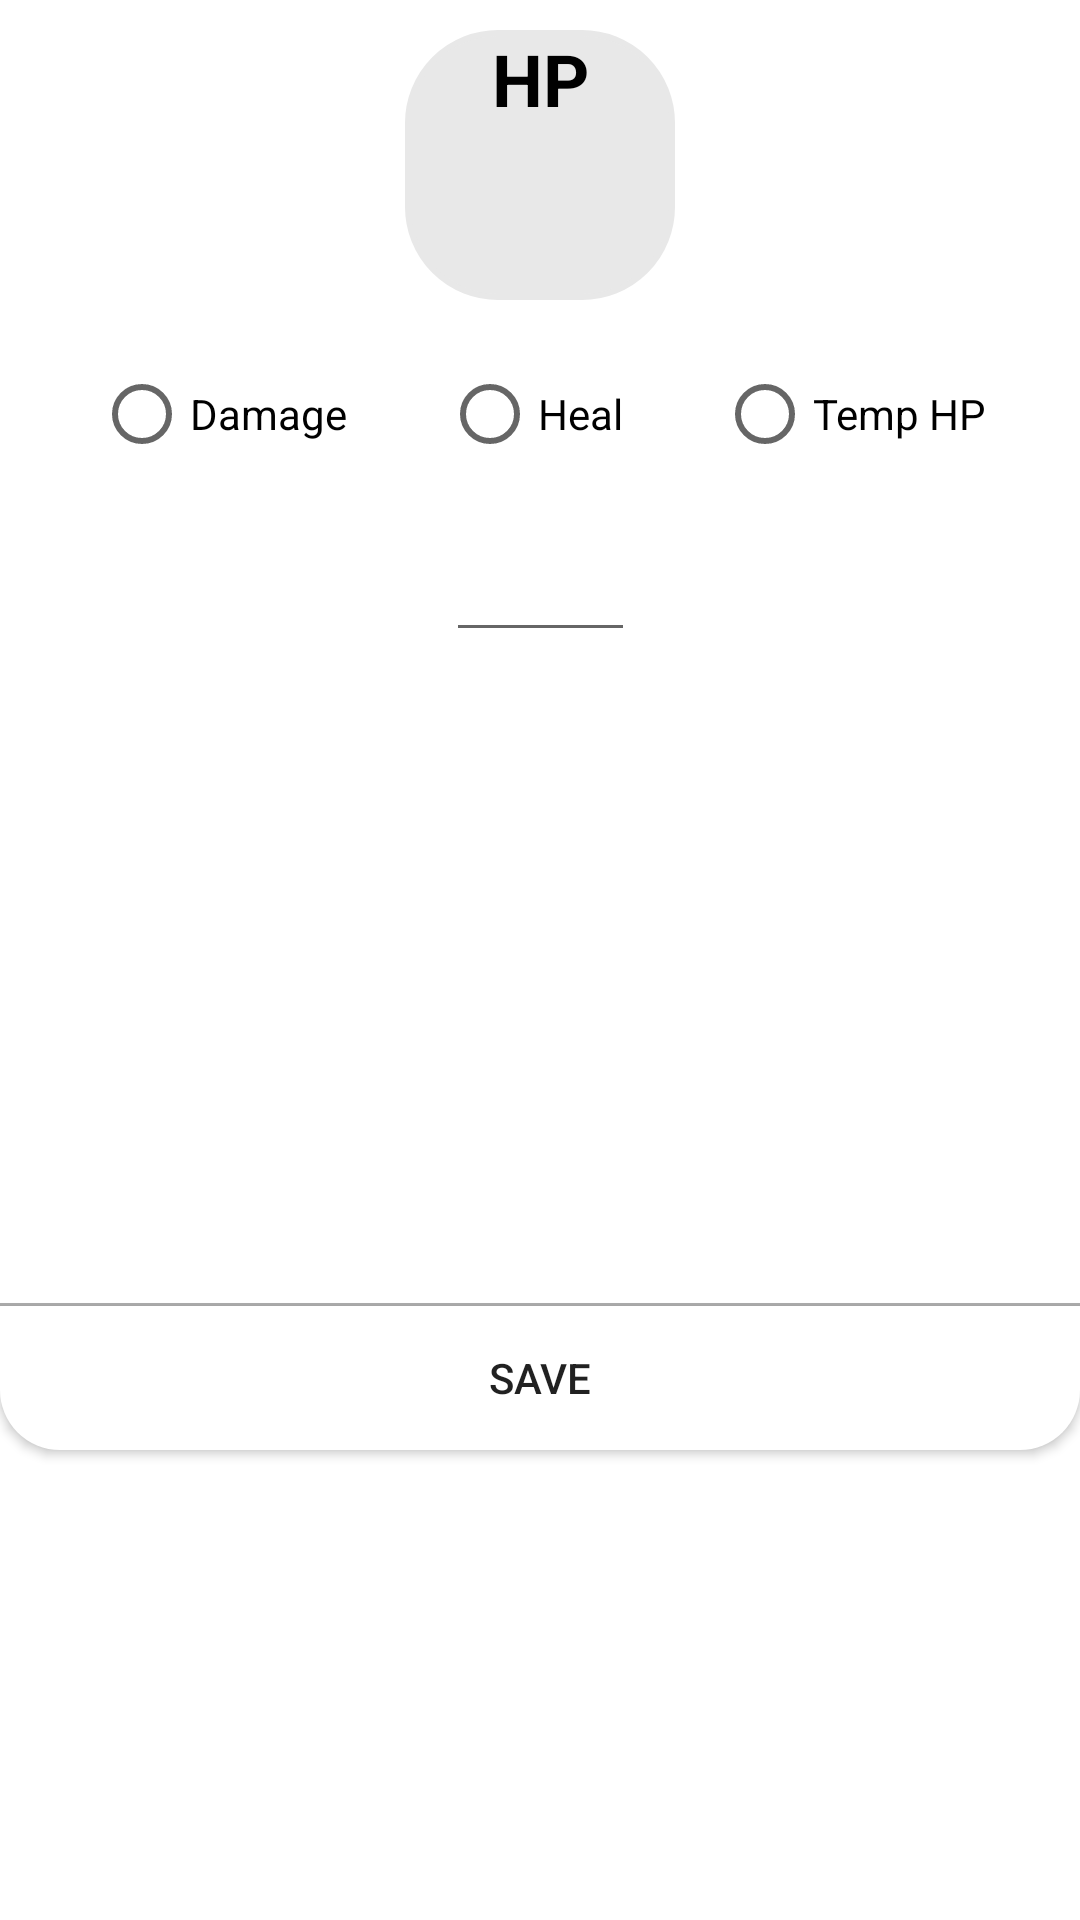

Produce the Android XML layout that renders to this screen, including the resource entries it uses.
<!-- AndroidManifest.xml: application theme Theme.5edPocketHelper -->
<!-- res/layout/currenthp_settings_dialog.xml -->
<?xml version="1.0" encoding="utf-8"?>
<androidx.constraintlayout.widget.ConstraintLayout xmlns:android="http://schemas.android.com/apk/res/android"
    xmlns:app="http://schemas.android.com/apk/res-auto"
    xmlns:tools="http://schemas.android.com/tools"
    android:id="@+id/dialog_place"
    android:layout_width="300dp"
    android:layout_height="400dp"
    android:layout_marginTop="200dp"
    tools:context=".MainActivity">

    <androidx.constraintlayout.widget.ConstraintLayout
        android:id="@+id/HPLayout"
        android:layout_width="90dp"
        android:layout_height="90dp"
        android:layout_marginTop="10dp"
        android:background="@drawable/back_30dp"
        android:backgroundTint="#e8e8e8"
        android:foreground="@drawable/corner_30_w2dp"
        android:foregroundTint="#940000"
        app:layout_constraintEnd_toEndOf="parent"
        app:layout_constraintStart_toStartOf="parent"
        app:layout_constraintTop_toTopOf="parent">

        <TextView
            android:id="@+id/HPText"
            android:layout_width="wrap_content"
            android:layout_height="wrap_content"
            android:text="@string/hp"
            android:textColor="#000000"
            android:textSize="@dimen/HP_text_size"
            android:textStyle="bold"
            app:layout_constraintEnd_toEndOf="parent"
            app:layout_constraintStart_toStartOf="parent"
            app:layout_constraintTop_toTopOf="parent" />

        <TextView
            android:id="@+id/HPValue"
            android:layout_width="wrap_content"
            android:layout_height="wrap_content"
            android:textColor="#000000"
            android:textSize="@dimen/HP_number_size"
            android:textStyle="bold"
            app:layout_constraintBottom_toBottomOf="parent"
            app:layout_constraintEnd_toEndOf="parent"
            app:layout_constraintStart_toStartOf="parent"
            app:layout_constraintTop_toTopOf="@+id/HPText"
            app:layout_constraintVertical_bias="0.9"
            tools:text="56" />
    </androidx.constraintlayout.widget.ConstraintLayout>

    <EditText
        android:id="@+id/ChangeHPValue"
        android:layout_width="wrap_content"
        android:layout_height="wrap_content"
        android:layout_marginTop="14dp"
        android:layout_weight="1"
        android:ems="3"
        android:gravity="center"
        android:inputType="number"
        app:layout_constraintEnd_toEndOf="parent"
        app:layout_constraintStart_toStartOf="parent"
        app:layout_constraintTop_toBottomOf="@+id/HealCheck"
        tools:text="0" />

    <RadioButton
        android:id="@+id/DamageCheck"
        android:layout_width="wrap_content"
        android:layout_height="wrap_content"
        android:layout_marginTop="14dp"
        android:text="@string/damage"
        app:layout_constraintEnd_toStartOf="@+id/HealCheck"
        app:layout_constraintHorizontal_bias="0.5"
        app:layout_constraintStart_toStartOf="parent"
        app:layout_constraintTop_toBottomOf="@+id/HPLayout" />

    <RadioButton
        android:id="@+id/HealCheck"
        android:layout_width="wrap_content"
        android:layout_height="wrap_content"
        android:text="@string/heal"
        app:layout_constraintEnd_toStartOf="@+id/TempHPCheck"
        app:layout_constraintHorizontal_bias="0.5"
        app:layout_constraintStart_toEndOf="@+id/DamageCheck"
        app:layout_constraintTop_toTopOf="@+id/DamageCheck" />

    <RadioButton
        android:id="@+id/TempHPCheck"
        android:layout_width="wrap_content"
        android:layout_height="wrap_content"
        android:text="@string/temp_hp"
        app:layout_constraintEnd_toEndOf="parent"
        app:layout_constraintHorizontal_bias="0.5"
        app:layout_constraintStart_toEndOf="@+id/HealCheck"
        app:layout_constraintTop_toTopOf="@+id/HealCheck" />

    <Button
        android:id="@+id/MinusButton"
        android:layout_width="35dp"
        android:layout_height="35dp"
        android:layout_marginTop="6dp"
        android:background="@drawable/custom_btn_remove"
        app:layout_constraintEnd_toEndOf="@+id/ChangeHPValue"
        app:layout_constraintHorizontal_bias="0.75"
        app:layout_constraintStart_toStartOf="parent"
        app:layout_constraintTop_toBottomOf="@+id/ChangeHPValue" />

    <Button
        android:id="@+id/PlusButton"
        android:layout_width="35dp"
        android:layout_height="35dp"
        android:background="@drawable/custom_btn_add"
        app:layout_constraintEnd_toEndOf="parent"
        app:layout_constraintHorizontal_bias="0.25"
        app:layout_constraintStart_toStartOf="@+id/ChangeHPValue"
        app:layout_constraintTop_toTopOf="@+id/MinusButton" />

    <View
        android:layout_width="match_parent"
        android:layout_height="1dp"
        android:background="@color/separator_gray"
        app:layout_constraintBottom_toTopOf="@+id/SaveButton"
        app:layout_constraintEnd_toEndOf="parent"
        app:layout_constraintStart_toStartOf="parent" />

    <androidx.appcompat.widget.AppCompatButton
        android:id="@+id/SaveButton"
        android:layout_width="match_parent"
        android:layout_height="wrap_content"
        android:layout_marginTop="20dp"
        android:background="@drawable/custom_button"
        android:foreground="?android:attr/selectableItemBackground"
        android:text="@string/save_button_text"
        app:layout_constraintBottom_toBottomOf="parent"
        app:layout_constraintLeft_toLeftOf="parent"
        app:layout_constraintRight_toRightOf="parent"
        app:layout_constraintTop_toBottomOf="@+id/MinusButton" />

</androidx.constraintlayout.widget.ConstraintLayout>
<!-- resources referenced by this layout -->
<resources>
  <color name="separator_gray">#ababab</color>
  <dimen name="HP_number_size">38sp</dimen>
  <dimen name="HP_text_size">24sp</dimen>
  <!-- drawable back_30dp (drawable) -->
  <?xml version="1.0" encoding="utf-8"?>
  <shape xmlns:android="http://schemas.android.com/apk/res/android"
      android:shape="rectangle">
  
      
      <solid android:color="#e8e8e8" />
  
      
      <stroke
          android:width="2dp"
          android:color="#00521d" />
  
      
      <corners android:radius="30dp" />
  
      <padding
          android:bottom="0dp"
          android:left="0dp"
          android:right="0dp"
          android:top="0dp" />
  
  </shape>
  <!-- drawable corner_30_w2dp (drawable) -->
  <?xml version="1.0" encoding="utf-8"?>
  <shape xmlns:android="http://schemas.android.com/apk/res/android"
      android:shape="rectangle" >
  
      
      <solid
          android:color="@android:color/transparent" >
      </solid>
  
      
      <stroke
          android:width="2dp"
          android:color="#00521d" >
      </stroke>
  
      
      <corners
          android:radius="30dp"   >
      </corners>
  
      <padding
          android:left="8dp"
          android:top="3dp"
          android:right="8dp"
          android:bottom="3dp" />
  
  </shape>
  <!-- drawable custom_button (drawable) -->
  <?xml version="1.0" encoding="utf-8"?>
  <shape xmlns:android="http://schemas.android.com/apk/res/android"
      >
      <solid
          android:color="#FFFFFF"/>
      <corners android:topLeftRadius="0.1dp" android:topRightRadius="0.1dp"
          android:bottomLeftRadius="20dp" android:bottomRightRadius="20dp"/>
      
  
      <ripple
          android:color="?attr/colorControlHighlight">
          <item android:drawable="?attr/colorPrimary"/>
      </ripple>
  </shape>
  <string name="damage">Damage</string>
  <string name="heal">Heal</string>
  <string name="hp">HP</string>
  <string name="save_button_text">Save</string>
  <string name="temp_hp">Temp HP</string>
  <style name="Theme.5edPocketHelper" parent="Theme.MaterialComponents.DayNight.NoActionBar">
          
          <item name="colorPrimary">@color/gray_500</item>
          <item name="colorPrimaryVariant">@color/purple_700</item>
          <item name="colorOnPrimary">@color/white</item>
          
          <item name="colorSecondary">@color/teal_200</item>
          <item name="colorSecondaryVariant">@color/teal_700</item>
          <item name="colorOnSecondary">@color/black</item>
          
          <item name="android:statusBarColor" tools:targetApi="l">?attr/colorPrimaryVariant</item>
          
      </style>
  <color name="gray_500">#464646</color>
  <color name="purple_700">#FF3700B3</color>
  <color name="white">#FFFFFFFF</color>
  <color name="teal_200">#FF03DAC5</color>
  <color name="teal_700">#FF018786</color>
  <color name="black">#FF000000</color>
</resources>
